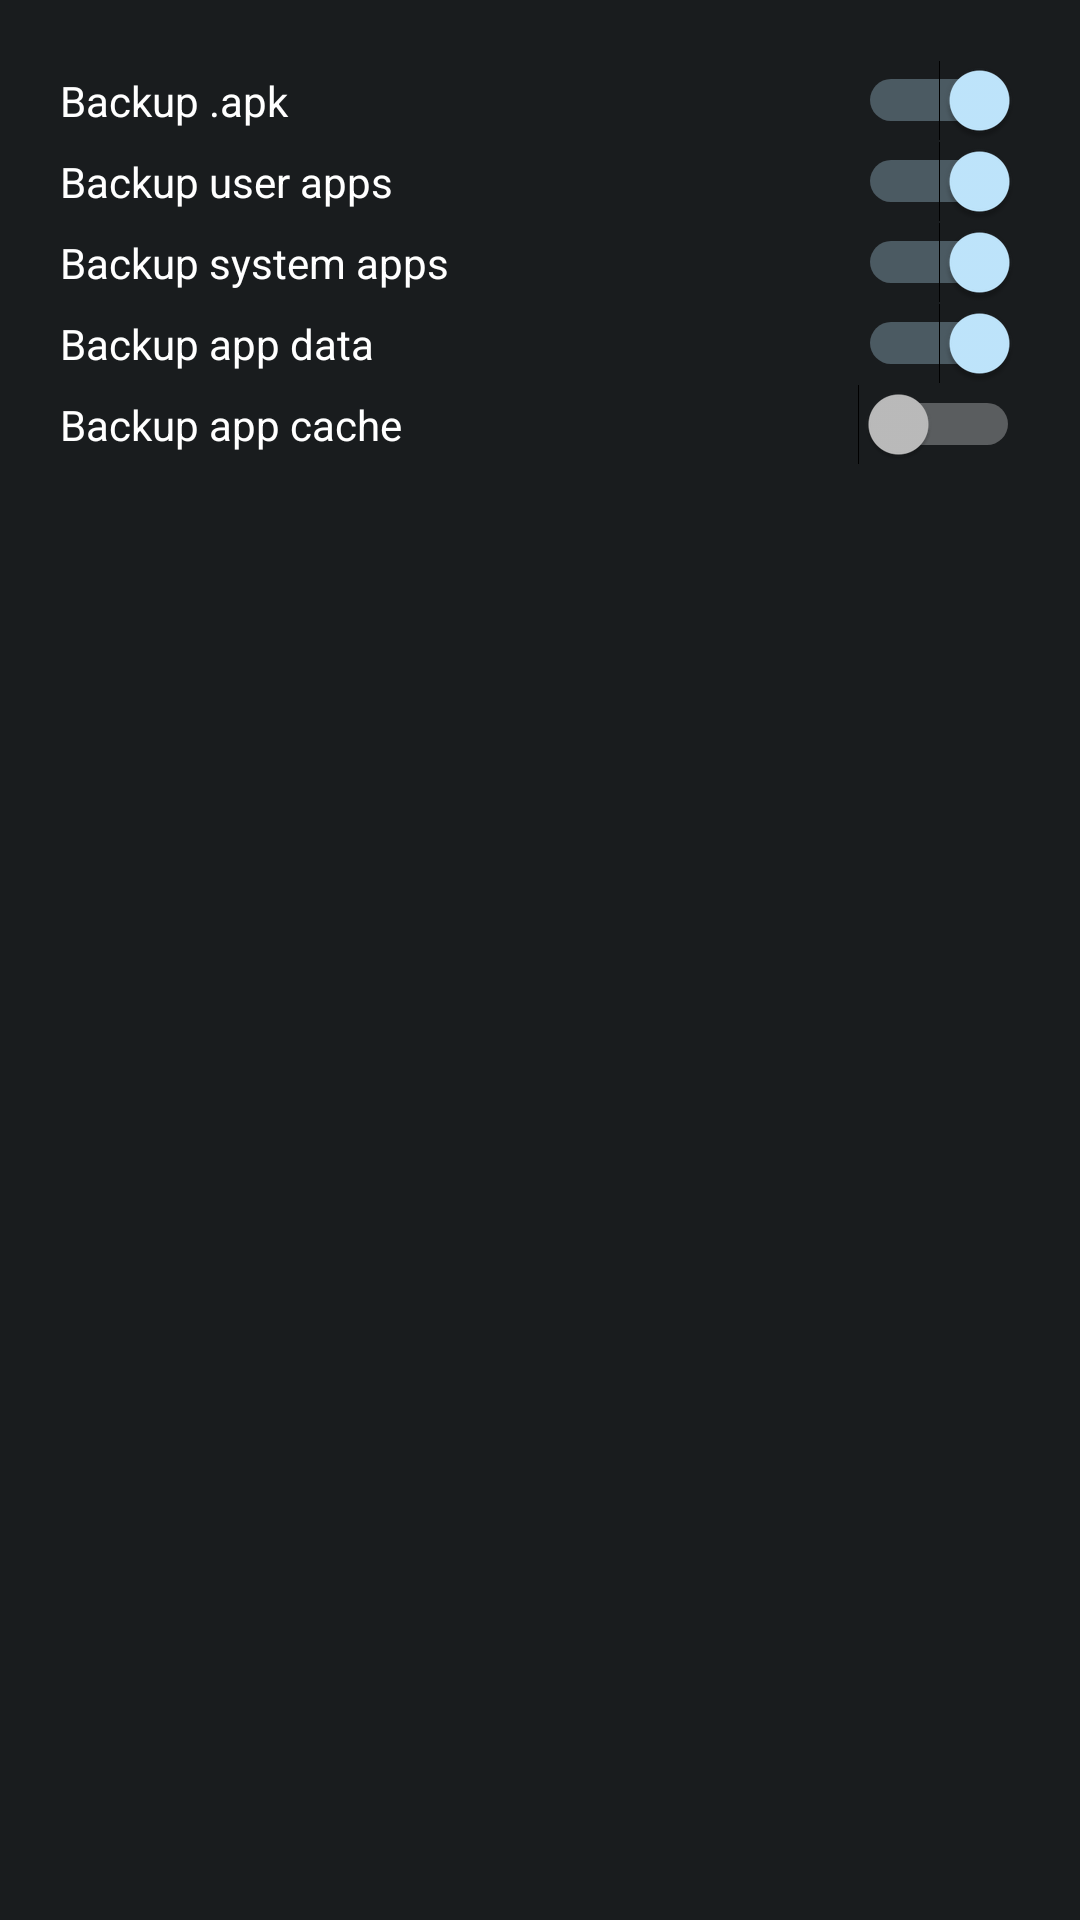

Produce the Android XML layout that renders to this screen, including the resource entries it uses.
<!-- AndroidManifest.xml: application theme AppTheme -->
<!-- res/layout/backup.xml -->
<?xml version="1.0" encoding="utf-8"?>
<LinearLayout xmlns:tools="http://schemas.android.com/tools"
    android:layout_width="fill_parent"
    android:layout_height="fill_parent"
	android:orientation="vertical"
	android:padding="20dp"
    xmlns:android="http://schemas.android.com/apk/res/android">
	<Switch
		android:id="@+id/backup_apk"
		android:checked="true"
		android:layout_width="match_parent"
		android:layout_height="wrap_content"
		android:text="@string/backup_apk" />
	<Switch
		android:id="@+id/backup_user_apps"
		android:checked="true"
		android:layout_width="match_parent"
		android:layout_height="wrap_content"
		android:text="@string/backup_user_apps" />
	<Switch
		android:id="@+id/backup_system_apps"
		android:checked="true"
		android:layout_width="match_parent"
		android:layout_height="wrap_content"
		android:text="@string/backup_system_apps" />
	<Switch
		android:id="@+id/backup_data"
		android:checked="true"
		android:layout_width="match_parent"
		android:layout_height="wrap_content"
		android:text="@string/backup_data" />
	<Switch
		android:id="@+id/backup_cache"
		android:layout_width="match_parent"
		android:layout_height="wrap_content"
		android:text="@string/backup_cache" />
</LinearLayout>
<!-- resources referenced by this layout -->
<resources>
  <string name="backup_apk">Backup .apk</string>
  <string name="backup_cache">Backup app cache</string>
  <string name="backup_data">Backup app data</string>
  <string name="backup_system_apps">Backup system apps</string>
  <string name="backup_user_apps">Backup user apps</string>
  <style name="AppTheme" parent="@android:style/Theme.DeviceDefault">
  		<item name="android:actionBarStyle">@style/ActionBar</item>
  	</style>
  <style name="ActionBar" parent="@android:style/Widget.DeviceDefault.ActionBar">
  		<item name="android:background">#202020</item>
      </style>
</resources>
